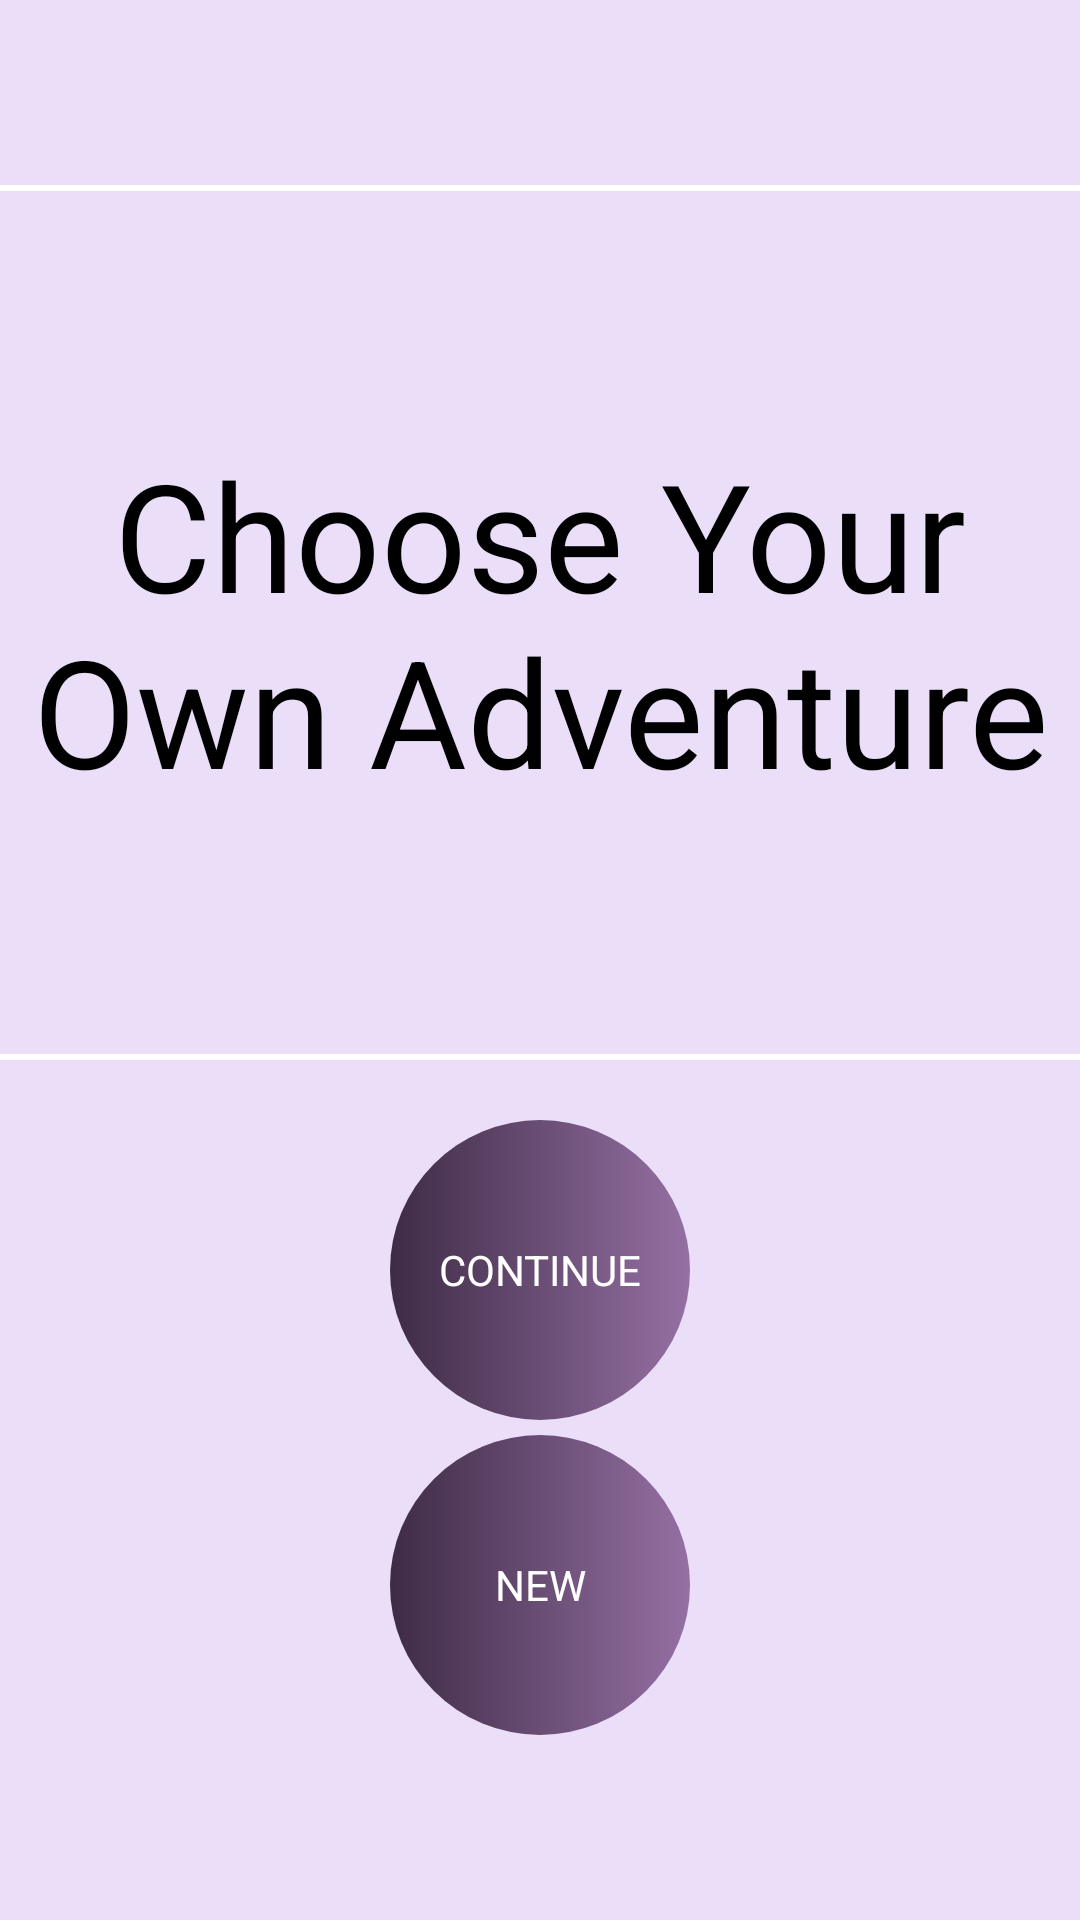

Reconstruct the res/layout file that produces this screen, plus the resources it refers to.
<!-- AndroidManifest.xml: application theme AppTheme -->
<!-- res/layout/main_menu.xml -->
<?xml version="1.0" encoding="utf-8"?>


<LinearLayout xmlns:android="http://schemas.android.com/apk/res/android"
    android:orientation="vertical"
    android:layout_width="match_parent"
    android:layout_height="match_parent"
    android:background="@color/light_purple"
    android:weightSum="10"
    android:gravity="center">

    <View
        android:layout_width="fill_parent"
        android:layout_height="2dp"
        android:background="@color/white"/>

    <TextView
        android:layout_width="match_parent"
        android:layout_height="0dp"
        android:layout_weight="7"
        android:gravity="center"
        android:textSize="50dp"
        android:text="@string/CYOA_name"
        android:textColor="@color/black"
        android:textColorHighlight="@color/mustard"/>

    <View
        android:layout_width="fill_parent"
        android:layout_height="2dp"
        android:background="@color/white"/>
    <View
        android:layout_width="fill_parent"
        android:layout_height="20dp"
        android:background="@color/light_purple"/>

    <Button
        android:id="@+id/continue_button"
        style="@style/button"
        android:text="CONTINUE"
        android:onClick="continueGame"/>

    <View
        android:layout_width="fill_parent"
        android:layout_height="5dp"
        android:background="@color/light_purple"/>
    
    <Button
        android:id="@+id/new_button"
        style="@style/button"
        android:text="NEW"
        android:onClick="newGame"/>



</LinearLayout>
<!-- resources referenced by this layout -->
<resources>
  <item name="black" type="color">#000000</item>
  <item name="light_purple" type="color">#EADEF9</item>
  <item name="mustard" type="color">#EDE2A3</item>
  <item name="white" type="color">#FFFFFF</item>
  <string name="CYOA_name">Choose Your Own Adventure</string>
  <style name="button" parent="@android:style/Widget.Button">
          <item name="android:layout_width">wrap_content</item>
          <item name="android:layout_height">wrap_content</item>
          <item name="android:textColor">@color/white</item>
          <item name="android:gravity">center</item>
          <item name="android:width">100dp</item>
          <item name="android:height">100dp</item>
          <item name="android:textAllCaps">true</item>
          <item name="android:background">@drawable/default_button</item>
          <item name="android:focusable">true</item>
          <item name="android:clickable">true</item>
      </style>
  <style name="AppTheme" parent="android:Theme.Holo.Light.DarkActionBar">
          
      </style>
  <!-- drawable default_button_disabled (drawable) -->
  <?xml version="1.0" encoding="utf-8"?>
  
  
  <shape xmlns:android="http://schemas.android.com/apk/res/android" android:shape="oval">
      <solid
          android:color="@color/grayed_out"/>
      <padding android:left="7dp"
          android:top="7dp"
          android:right="7dp"
          android:bottom="7dp" />
      <size
          android:width="@dimen/default_button_size"
          android:height="@dimen/default_button_size"/>
  </shape>
  <!-- drawable default_button_pressed (drawable) -->
  <?xml version="1.0" encoding="utf-8"?>
  
  
  <shape xmlns:android="http://schemas.android.com/apk/res/android" android:shape="oval">
      <gradient
          android:startColor="@color/medium_purple"
          android:endColor="@color/dark_purple"
          android:angle="180"/>
      <padding android:left="7dp"
          android:top="7dp"
          android:right="7dp"
          android:bottom="7dp" />
      <stroke
          android:width="0.5dp"
          android:color="@color/white" />
      <size
          android:width="@dimen/default_button_size"
          android:height="@dimen/default_button_size"/>
  </shape>
  <!-- drawable default_button_focused (drawable) -->
  <?xml version="1.0" encoding="utf-8"?>
  
  
  <shape xmlns:android="http://schemas.android.com/apk/res/android" android:shape="oval">
      <gradient
          android:startColor="@color/medium_purple"
          android:endColor="@color/dark_purple"
          android:angle="180"/>
      <padding android:left="7dp"
          android:top="7dp"
          android:right="7dp"
          android:bottom="7dp" />
      <stroke
          android:width="0.5dp"
          android:color="@color/mustard" />
      <size
          android:width="@dimen/default_button_size"
          android:height="@dimen/default_button_size"/>
  </shape>
  <!-- drawable default_button_enabled (drawable) -->
  <?xml version="1.0" encoding="utf-8"?>
  
  
  <shape xmlns:android="http://schemas.android.com/apk/res/android" android:shape="oval">
      <gradient
          android:startColor="@color/medium_purple"
          android:endColor="@color/dark_purple"
          android:angle="180"/>
      <padding android:left="7dp"
          android:top="7dp"
          android:right="7dp"
          android:bottom="7dp" />
      <size
          android:width="@dimen/default_button_size"
          android:height="@dimen/default_button_size"/>
  </shape>
  <item name="grayed_out" type="color">#EADEE0</item>
  <dimen name="default_button_size">5dp</dimen>
  <item name="medium_purple" type="color">#9570A3</item>
  <item name="dark_purple" type="color">#3E2B46</item>
</resources>
